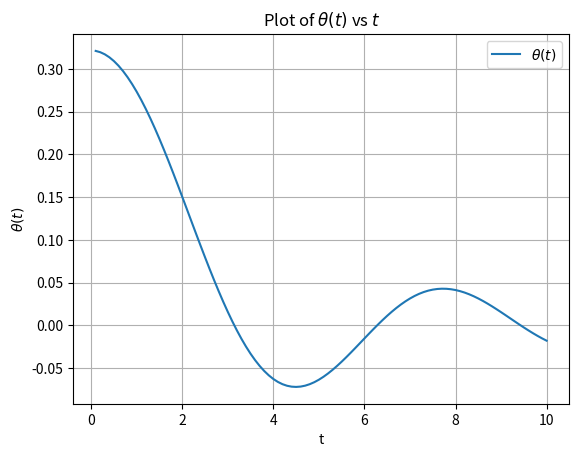

This chart was generated by the following Python code:
import sympy as sp
import numpy as np
import matplotlib.pyplot as plt

# Define symbols
t = sp.symbols('t')

# Position vector
r = sp.Array([3*t, sp.sin(t), t**2])

# Velocity and acceleration
v = r.diff(t)
a = v.diff(t)

# Compute theta(t)
theta = sp.atan(r[1] / r[0])

# Convert symbolic theta to a numerical function
f_theta = sp.lambdify(t, theta, 'numpy')

# Plot theta(t) vs t
t_vals = np.linspace(0.1, 10, 100)  # Avoid t=0 to prevent division issues
theta_vals = f_theta(t_vals)

plt.plot(t_vals, theta_vals, label=r'$\theta(t)$')
plt.xlabel('t')
plt.ylabel(r'$\theta(t)$')
plt.title(r'Plot of $\theta(t)$ vs $t$')
plt.legend()
plt.grid()
plt.show()

# Print results
print("Velocity:", v)
print("Acceleration:", a)
print("Theta(t):", theta)
